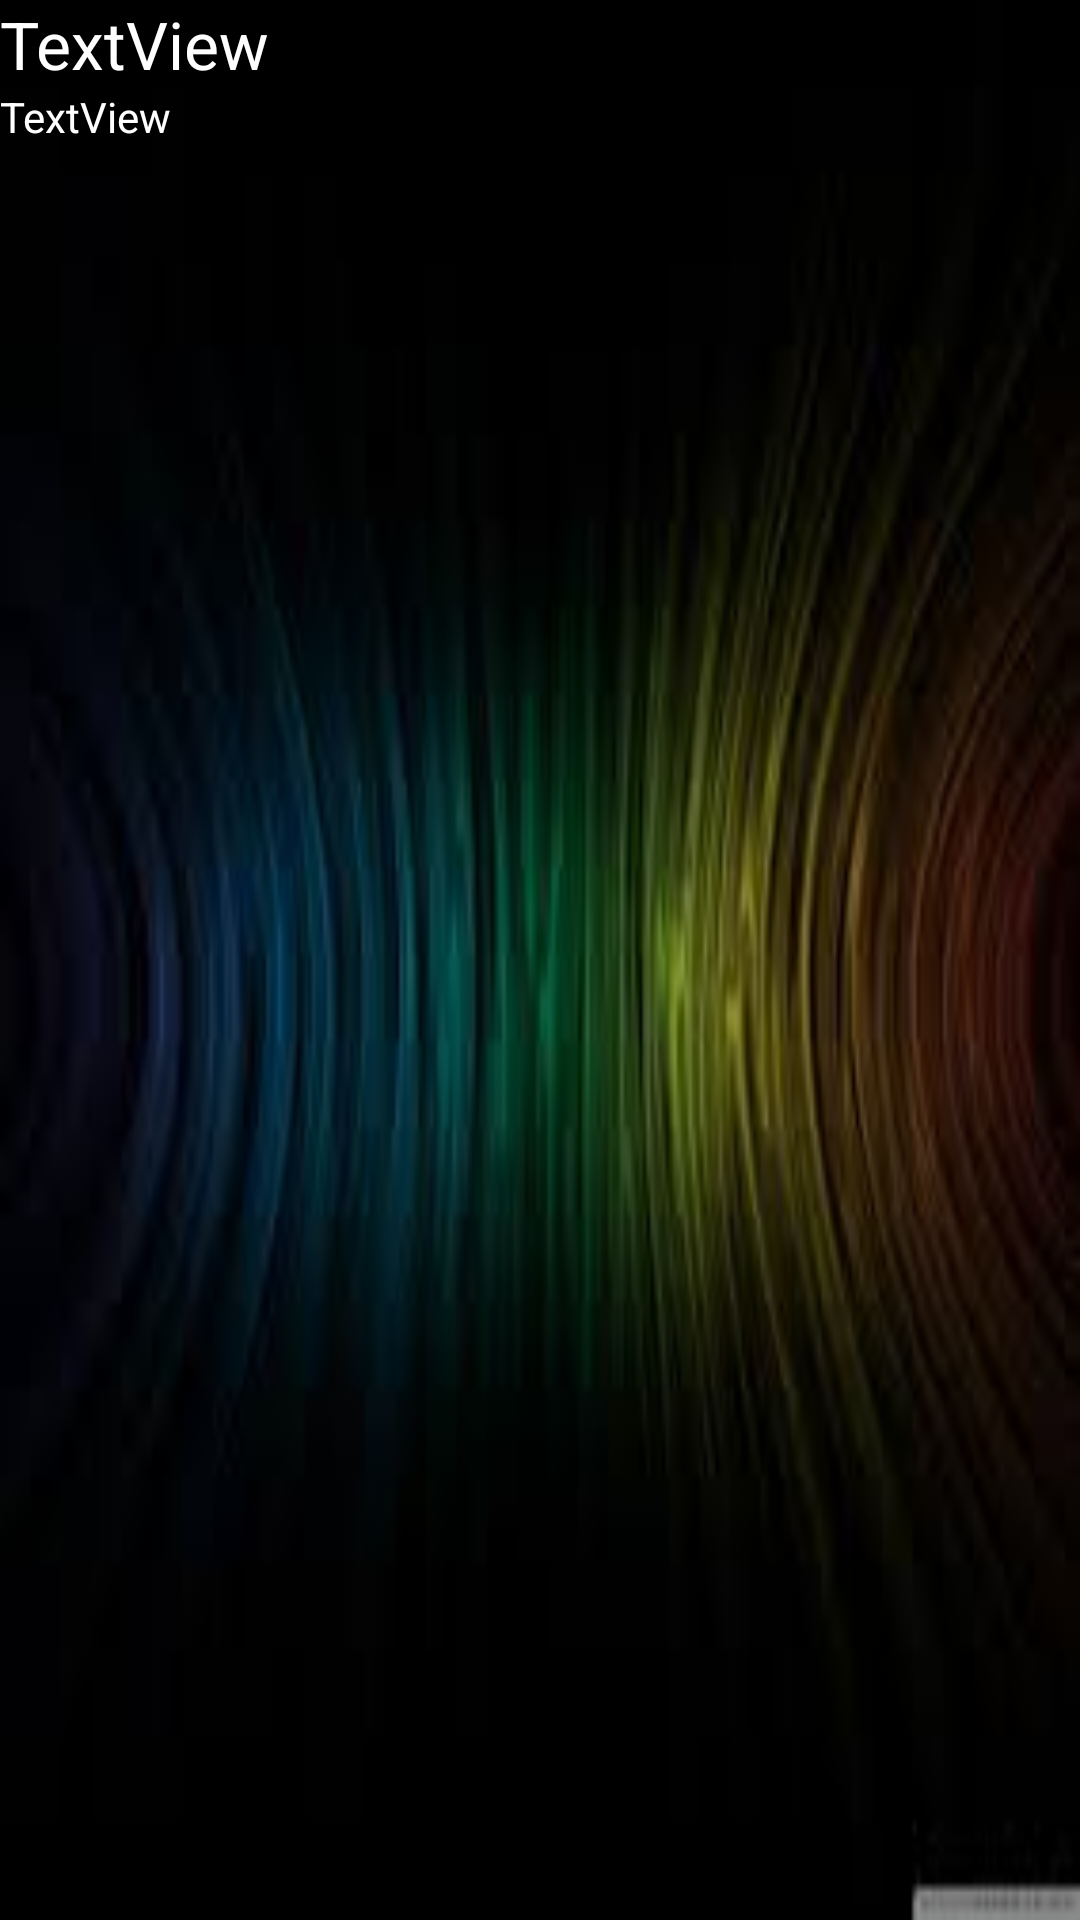

This screen was rendered from an Android layout file. Write that file and the resources it references.
<!-- AndroidManifest.xml: application theme AppTheme -->
<!-- res/layout/listitem_row.xml -->
<?xml version="1.0" encoding="utf-8"?>
<LinearLayout
    xmlns:android="http://schemas.android.com/apk/res/android"
    android:orientation="vertical"
    android:layout_width="match_parent"
    android:layout_height="match_parent"
    android:background="@drawable/img1">

    <TextView
        android:id="@+id/textView1"
        android:text="TextView"
        android:layout_height="wrap_content"
        android:layout_width="fill_parent"
        android:textAppearance="?android:attr/textAppearanceLarge"
        android:textColorHint="#FFFFFF"
        android:textColor="#FFFFFF">
    </TextView>

    <TextView
        android:text="TextView"
        android:id="@+id/textView2"
        android:layout_width="fill_parent"
        android:layout_height="wrap_content"
        android:textColorHint="#FFFFFF"
        android:textColor="#FFFFFF">

    </TextView>

</LinearLayout>
<!-- resources referenced by this layout -->
<resources>
  <!-- drawable img1: jpg bitmap (drawable, 3647 bytes) -->
  <style name="AppTheme" parent="Theme.AppCompat.Light.DarkActionBar">
          
          <item name="colorPrimary">@color/colorPrimary</item>
          <item name="colorPrimaryDark">@color/colorPrimaryDark</item>
          <item name="colorAccent">@color/colorAccent</item>
      </style>
  <!-- not gathered from this repository: default colours our renderer supplied (Android Studio template values) -->
  <color name="colorPrimary">#FF6200EE</color>
  <color name="colorPrimaryDark">#FF3700B3</color>
  <color name="colorAccent">#FF03DAC5</color>
</resources>
